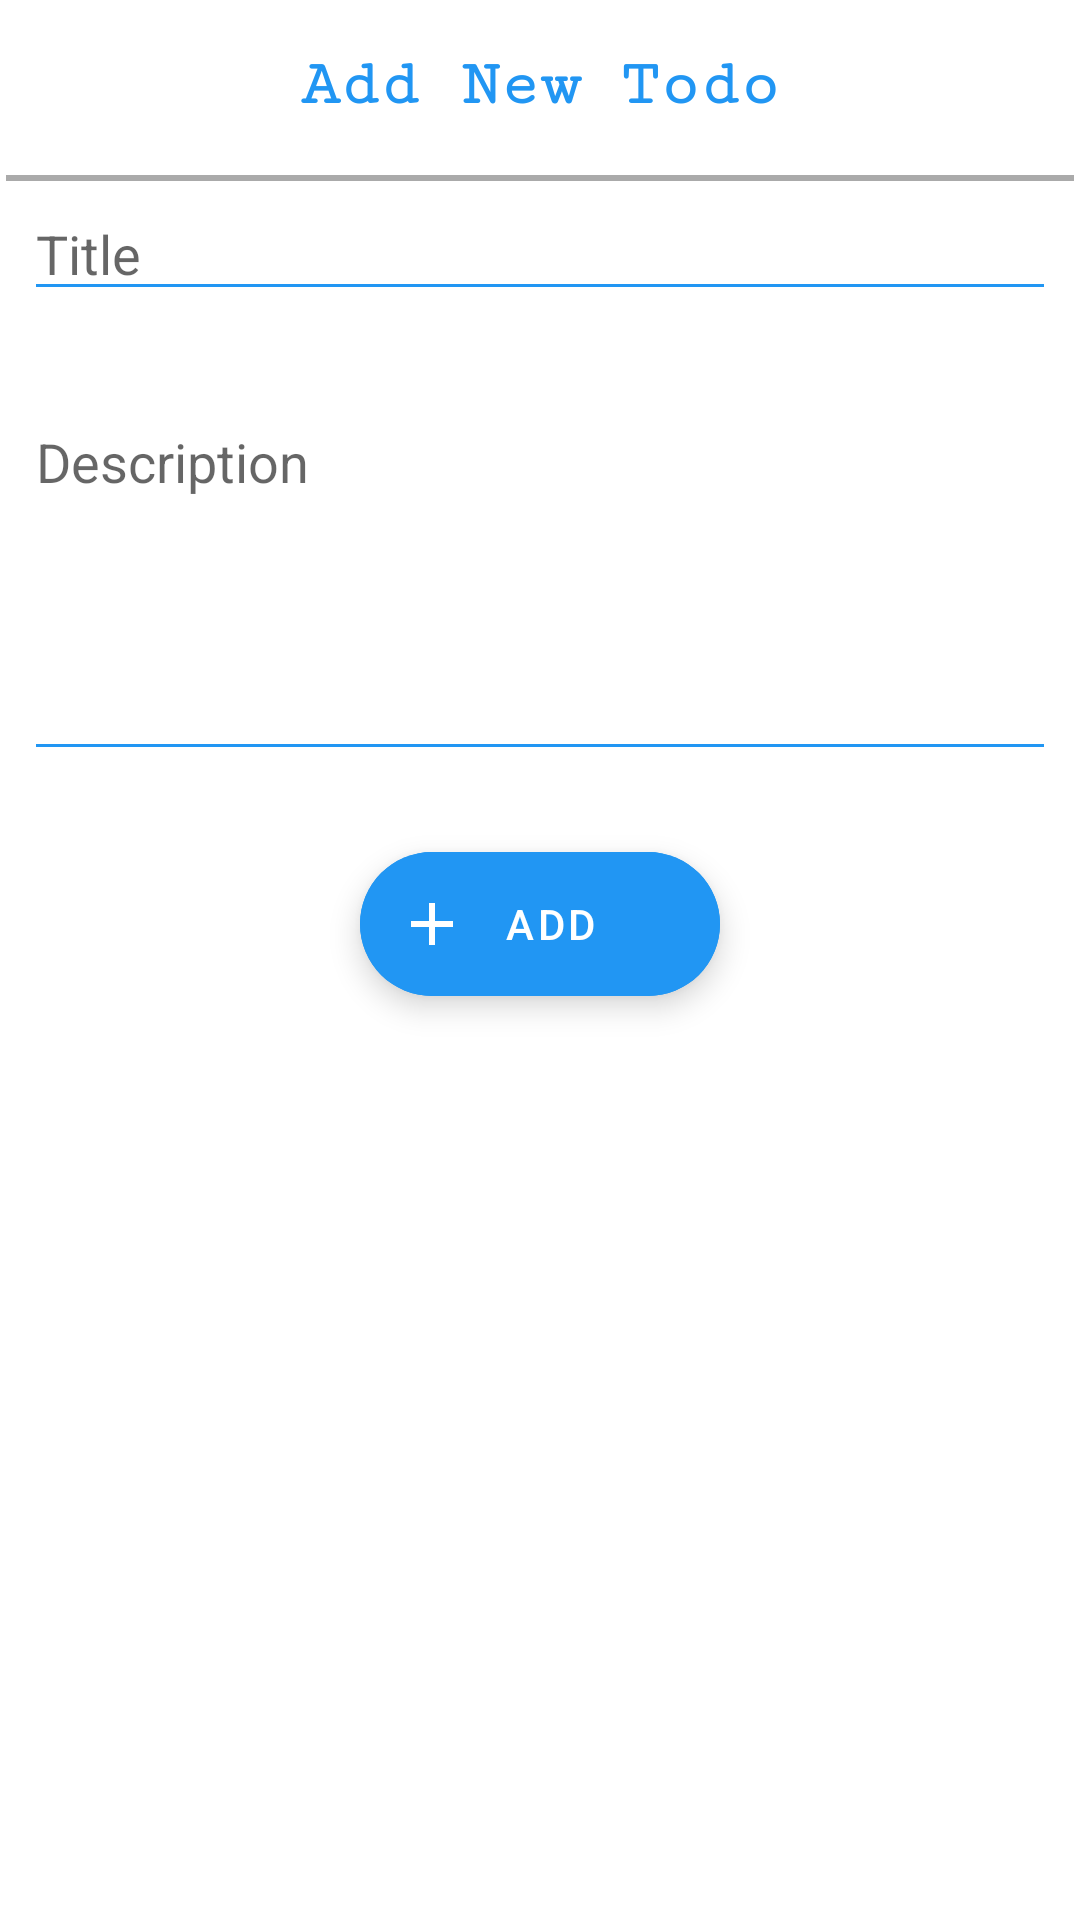

Produce the Android XML layout that renders to this screen, including the resource entries it uses.
<!-- AndroidManifest.xml: application theme Theme.TodoX -->
<!-- res/layout/design_operation_bottom_sheet.xml -->
<?xml version="1.0" encoding="utf-8"?>
<LinearLayout xmlns:android="http://schemas.android.com/apk/res/android"
    xmlns:app="http://schemas.android.com/apk/res-auto"
    android:layout_width="match_parent"
    android:layout_height="wrap_content"
    android:orientation="vertical">

    <TextView
        android:id="@+id/bottom_sheet_title"
        style="@style/TextAppearance.AppCompat.Large"
        android:layout_width="wrap_content"
        android:layout_height="wrap_content"
        android:layout_gravity="center"
        android:layout_margin="16dp"
        android:fontFamily="serif-monospace"
        android:text="@string/bottom_sheet_title_label_op1"
        android:textColor="@color/blue_500"
        android:textStyle="bold" />

    <View
        android:layout_width="match_parent"
        android:layout_height="2dp"
        android:layout_margin="2dp"
        android:background="@android:color/darker_gray" />

    <EditText
        android:id="@+id/edt_title"
        android:layout_width="match_parent"
        android:layout_height="wrap_content"
        android:layout_marginStart="8dp"
        android:layout_marginEnd="8dp"
        android:layout_marginBottom="20dp"
        android:backgroundTint="@color/blue_500"
        android:ems="10"
        android:hint="@string/edt_title_label"
        android:imeOptions="actionNext"
        android:importantForAutofill="no"
        android:inputType="textPersonName"
        android:textColor="@color/blue_700"
        android:textCursorDrawable="@null" />

    <EditText
        android:id="@+id/edt_description"
        android:layout_width="match_parent"
        android:layout_height="wrap_content"
        android:layout_marginStart="8dp"
        android:layout_marginTop="8dp"
        android:layout_marginEnd="8dp"
        android:layout_marginBottom="19dp"
        android:backgroundTint="@color/blue_500"
        android:ems="10"
        android:gravity="start|top"
        android:hint="@string/edt_description_label"
        android:importantForAutofill="no"
        android:inputType="textMultiLine"
        android:lines="5"
        android:textColor="@color/blue_700"
        android:textCursorDrawable="@null" />

    <com.google.android.material.floatingactionbutton.ExtendedFloatingActionButton
        android:id="@+id/operation_btn"
        android:layout_width="wrap_content"
        android:layout_height="wrap_content"
        android:layout_gravity="center"
        android:layout_marginTop="8dp"
        android:layout_marginBottom="16dp"
        android:backgroundTint="@color/blue_500"
        android:text="@string/operation_bt_label_op1"
        android:textColor="@color/white"
        app:icon="@drawable/ic_add"
        app:iconTint="@color/white" />
</LinearLayout>
<!-- resources referenced by this layout -->
<resources>
  <color name="blue_500">#2196f3</color>
  <color name="blue_700">#0069c0</color>
  <color name="white">#FFFFFFFF</color>
  <!-- drawable ic_add (drawable) -->
  <vector android:height="24dp" android:tint="#FFF8FD"
      android:viewportHeight="24" android:viewportWidth="24"
      android:width="24dp" xmlns:android="http://schemas.android.com/apk/res/android">
      <path android:fillColor="@android:color/white" android:pathData="M19,13h-6v6h-2v-6H5v-2h6V5h2v6h6v2z"/>
  </vector>
  <string name="bottom_sheet_title_label_op1">Add New Todo</string>
  <string name="edt_description_label">Description</string>
  <string name="edt_title_label">Title</string>
  <string name="operation_bt_label_op1">Add</string>
  <style name="Theme.TodoX" parent="Theme.MaterialComponents.Light.DarkActionBar">
          
          <item name="colorPrimary">@color/blue_700</item>
          <item name="colorPrimaryVariant">@color/blue_700</item>
          <item name="colorOnPrimary">@color/blue_500</item>
          
          
          
          <item name="colorSecondary">@color/teal_200</item>
          <item name="colorSecondaryVariant">@color/teal_700</item>
          <item name="colorOnSecondary">@color/white</item>
          
          <item name="android:statusBarColor" tools:targetApi="l">?attr/colorPrimaryVariant</item>
          
          
      </style>
  <color name="teal_200">#FF03DAC5</color>
  <color name="teal_700">#FF018786</color>
</resources>
